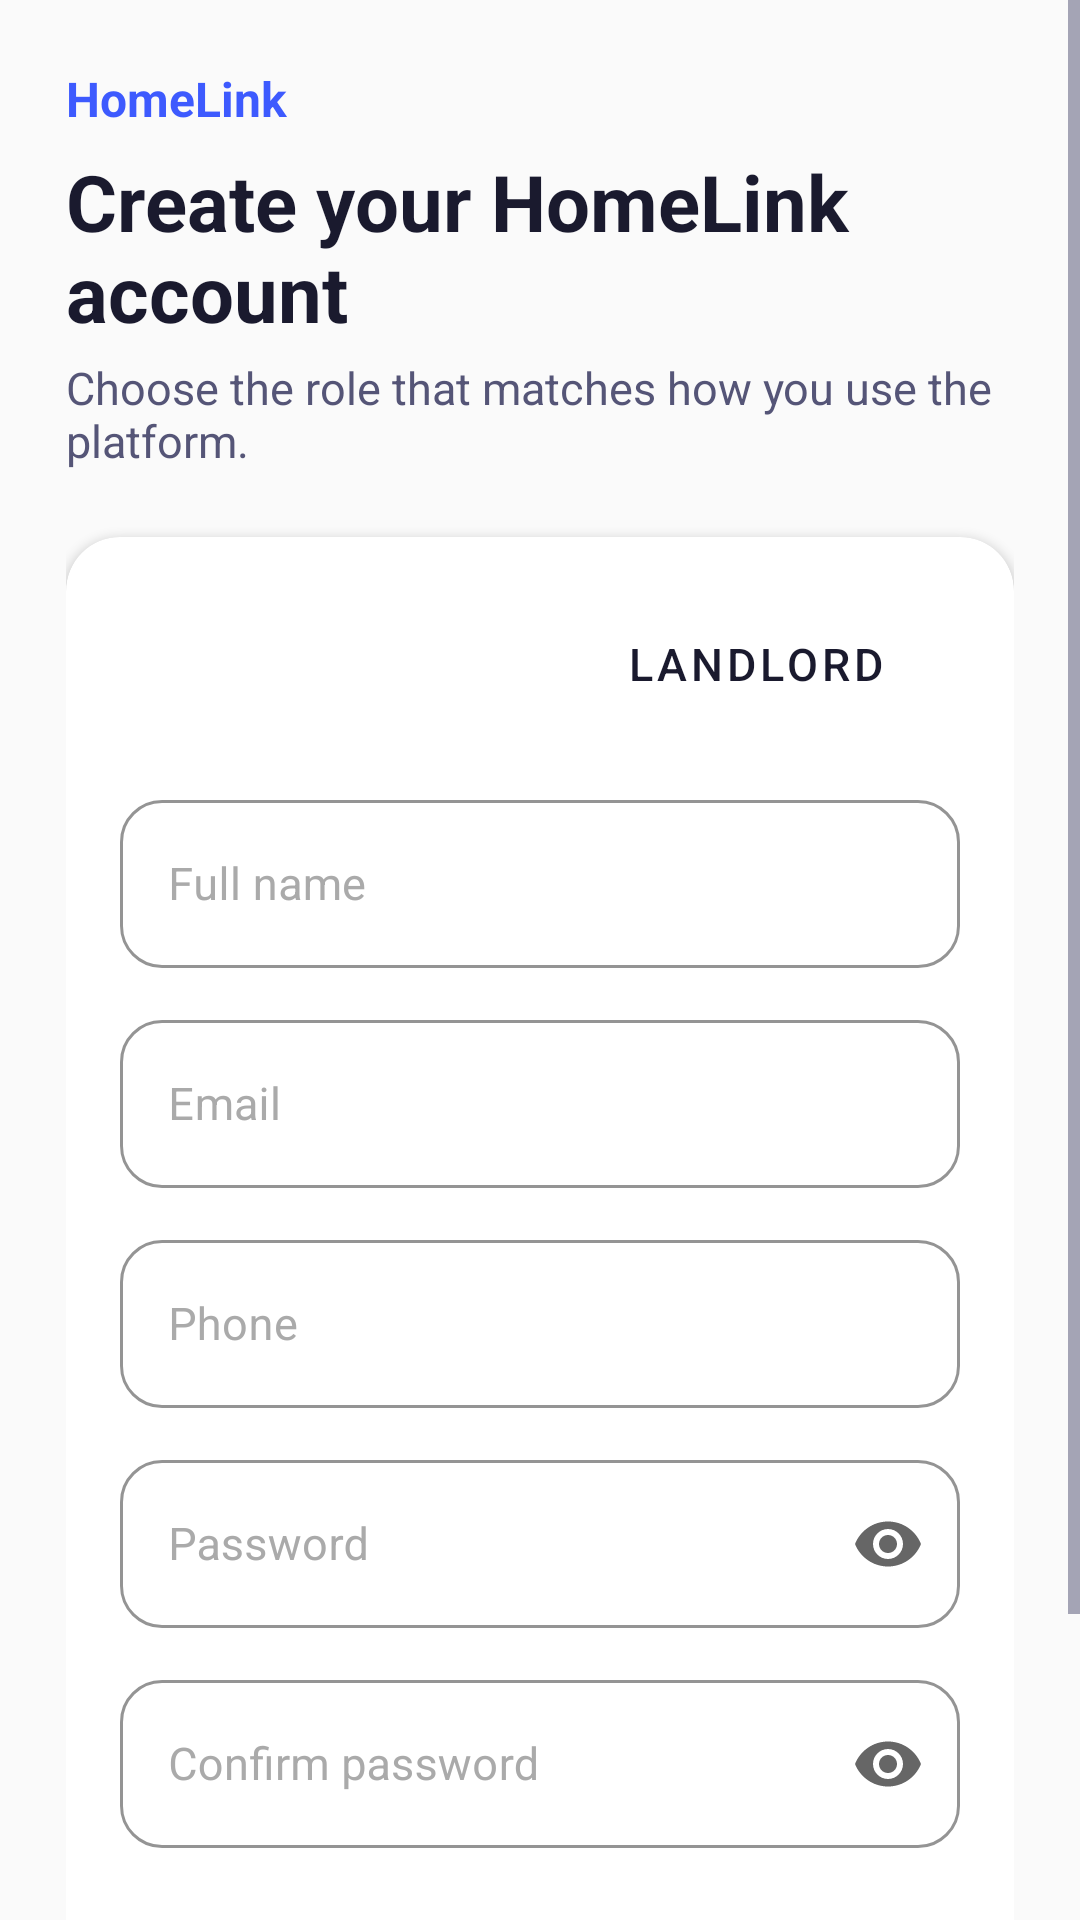

Produce the Android XML layout that renders to this screen, including the resource entries it uses.
<!-- AndroidManifest.xml: application theme Theme.HomeLink -->
<!-- res/layout/activity_register.xml -->
<?xml version="1.0" encoding="utf-8"?>
<ScrollView xmlns:android="http://schemas.android.com/apk/res/android"
    xmlns:app="http://schemas.android.com/apk/res-auto"
    android:layout_width="match_parent"
    android:layout_height="match_parent"
    android:background="@color/gray_50"
    android:fillViewport="true">

    <LinearLayout
        android:layout_width="match_parent"
        android:layout_height="wrap_content"
        android:gravity="center_vertical"
        android:orientation="vertical"
        android:padding="22dp">

        <TextView
            android:layout_width="wrap_content"
            android:layout_height="wrap_content"
            android:text="HomeLink"
            android:textColor="@color/royal_blue"
            android:textSize="16sp"
            android:textStyle="bold" />

        <TextView
            android:layout_width="match_parent"
            android:layout_height="wrap_content"
            android:layout_marginTop="6dp"
            android:text="Create your HomeLink account"
            android:textColor="@color/text_primary"
            android:textSize="26sp"
            android:textStyle="bold" />

        <TextView
            android:layout_width="match_parent"
            android:layout_height="wrap_content"
            android:layout_marginTop="4dp"
            android:text="Choose the role that matches how you use the platform."
            android:textColor="@color/text_secondary"
            android:textSize="15sp" />

        <androidx.cardview.widget.CardView
            style="@style/HomeLinkCard"
            android:layout_width="match_parent"
            android:layout_height="wrap_content"
            android:layout_marginTop="22dp">

            <LinearLayout
                android:layout_width="match_parent"
                android:layout_height="wrap_content"
                android:orientation="vertical"
                android:padding="18dp">

                <LinearLayout
                    android:layout_width="match_parent"
                    android:layout_height="wrap_content"
                    android:orientation="horizontal">

                    <Button
                        android:id="@+id/btn_role_student"
                        style="@style/HomeLinkButton"
                        android:layout_width="0dp"
                        android:layout_height="wrap_content"
                        android:layout_marginEnd="8dp"
                        android:layout_weight="1"
                        android:text="Student" />

                    <Button
                        android:id="@+id/btn_role_landlord"
                        style="@style/Widget.MaterialComponents.Button"
                        android:layout_width="0dp"
                        android:layout_height="wrap_content"
                        android:layout_weight="1"
                        android:backgroundTint="@color/gray_200"
                        android:paddingTop="12dp"
                        android:paddingBottom="12dp"
                        android:text="Landlord"
                        android:textColor="@color/text_primary"
                        android:textSize="15sp" />
                </LinearLayout>

                <com.google.android.material.textfield.TextInputLayout
                    android:id="@+id/til_full_name"
                    style="@style/HomeLinkTextInput"
                    android:layout_width="match_parent"
                    android:layout_height="wrap_content"
                    android:layout_marginTop="16dp"
                    android:hint="Full name">

                    <com.google.android.material.textfield.TextInputEditText
                        android:id="@+id/et_full_name"
                        android:layout_width="match_parent"
                        android:layout_height="56dp"
                        android:inputType="textPersonName"
                        android:textSize="15sp" />
                </com.google.android.material.textfield.TextInputLayout>

                <com.google.android.material.textfield.TextInputLayout
                    android:id="@+id/til_student_id"
                    style="@style/HomeLinkTextInput"
                    android:layout_width="match_parent"
                    android:layout_height="wrap_content"
                    android:visibility="gone">

                    <com.google.android.material.textfield.TextInputEditText
                        android:id="@+id/et_student_id"
                        android:layout_width="match_parent"
                        android:layout_height="56dp"
                        android:inputType="text" />
                </com.google.android.material.textfield.TextInputLayout>

                <com.google.android.material.textfield.TextInputLayout
                    android:id="@+id/til_email"
                    style="@style/HomeLinkTextInput"
                    android:layout_width="match_parent"
                    android:layout_height="wrap_content"
                    android:layout_marginTop="12dp"
                    android:hint="Email">

                    <com.google.android.material.textfield.TextInputEditText
                        android:id="@+id/et_email"
                        android:layout_width="match_parent"
                        android:layout_height="56dp"
                        android:inputType="textEmailAddress"
                        android:textSize="15sp" />
                </com.google.android.material.textfield.TextInputLayout>

                <com.google.android.material.textfield.TextInputLayout
                    android:id="@+id/til_phone"
                    style="@style/HomeLinkTextInput"
                    android:layout_width="match_parent"
                    android:layout_height="wrap_content"
                    android:layout_marginTop="12dp"
                    android:hint="Phone">

                    <com.google.android.material.textfield.TextInputEditText
                        android:id="@+id/et_phone"
                        android:layout_width="match_parent"
                        android:layout_height="56dp"
                        android:inputType="phone"
                        android:textSize="15sp" />
                </com.google.android.material.textfield.TextInputLayout>

                <com.google.android.material.textfield.TextInputLayout
                    android:id="@+id/til_password"
                    style="@style/HomeLinkTextInput"
                    android:layout_width="match_parent"
                    android:layout_height="wrap_content"
                    android:layout_marginTop="12dp"
                    android:hint="Password"
                    app:endIconMode="password_toggle">

                    <com.google.android.material.textfield.TextInputEditText
                        android:id="@+id/et_password"
                        android:layout_width="match_parent"
                        android:layout_height="56dp"
                        android:inputType="textPassword"
                        android:textSize="15sp" />
                </com.google.android.material.textfield.TextInputLayout>

                <com.google.android.material.textfield.TextInputLayout
                    android:id="@+id/til_confirm_password"
                    style="@style/HomeLinkTextInput"
                    android:layout_width="match_parent"
                    android:layout_height="wrap_content"
                    android:layout_marginTop="12dp"
                    android:hint="Confirm password"
                    app:endIconMode="password_toggle">

                    <com.google.android.material.textfield.TextInputEditText
                        android:id="@+id/et_confirm_password"
                        android:layout_width="match_parent"
                        android:layout_height="56dp"
                        android:inputType="textPassword"
                        android:textSize="15sp" />
                </com.google.android.material.textfield.TextInputLayout>

                <Button
                    android:id="@+id/btn_register"
                    style="@style/HomeLinkButton"
                    android:layout_width="match_parent"
                    android:layout_height="wrap_content"
                    android:layout_marginTop="20dp"
                    android:text="Register" />

                <ProgressBar
                    android:id="@+id/progress_bar"
                    android:layout_width="wrap_content"
                    android:layout_height="wrap_content"
                    android:layout_gravity="center"
                    android:layout_marginTop="10dp"
                    android:indeterminateTint="@color/royal_blue"
                    android:visibility="gone" />

                <LinearLayout
                    android:layout_width="wrap_content"
                    android:layout_height="wrap_content"
                    android:layout_gravity="center"
                    android:layout_marginTop="18dp"
                    android:orientation="horizontal">

                    <TextView
                        android:layout_width="wrap_content"
                        android:layout_height="wrap_content"
                        android:text="Already have an account? "
                        android:textColor="@color/text_secondary"
                        android:textSize="14sp" />

                    <TextView
                        android:id="@+id/tv_login"
                        android:layout_width="wrap_content"
                        android:layout_height="wrap_content"
                        android:text="Login"
                        android:textColor="@color/royal_blue"
                        android:textSize="14sp"
                        android:textStyle="bold" />
                </LinearLayout>
            </LinearLayout>
        </androidx.cardview.widget.CardView>
    </LinearLayout>
</ScrollView>
<!-- resources referenced by this layout -->
<resources>
  <color name="gray_200">#EEEEEE</color>
  <color name="gray_50">#FAFAFA</color>
  <color name="royal_blue">#3D5AFE</color>
  <color name="text_primary">#1A1A2E</color>
  <color name="text_secondary">#555577</color>
  <style name="HomeLinkButton" parent="Widget.MaterialComponents.Button">
          <item name="backgroundTint">@color/royal_blue</item>
          <item name="android:textColor">@color/white</item>
          <item name="cornerRadius">14dp</item>
          <item name="android:textSize">15sp</item>
          <item name="android:paddingTop">14dp</item>
          <item name="android:paddingBottom">14dp</item>
          <item name="android:letterSpacing">0.02</item>
      </style>
  <style name="HomeLinkCard" parent="Widget.MaterialComponents.CardView">
          <item name="cardCornerRadius">18dp</item>
          <item name="cardElevation">2dp</item>
          <item name="cardBackgroundColor">@color/white</item>
          <item name="strokeColor">@color/gray_200</item>
          <item name="strokeWidth">0.5dp</item>
      </style>
  <style name="HomeLinkTextInput" parent="Widget.MaterialComponents.TextInputLayout.OutlinedBox">
          <item name="boxStrokeColor">@color/royal_blue</item>
          <item name="hintTextColor">@color/text_secondary</item>
          <item name="android:textColorHint">@color/text_hint</item>
          <item name="boxCornerRadiusTopStart">14dp</item>
          <item name="boxCornerRadiusTopEnd">14dp</item>
          <item name="boxCornerRadiusBottomStart">14dp</item>
          <item name="boxCornerRadiusBottomEnd">14dp</item>
      </style>
  <style name="Theme.HomeLink" parent="Theme.MaterialComponents.Light.NoActionBar">
          <item name="colorPrimary">@color/royal_blue</item>
          <item name="colorPrimaryDark">@color/royal_blue_dark</item>
          <item name="colorPrimaryVariant">@color/royal_blue_dark</item>
          <item name="colorOnPrimary">@color/white</item>
          <item name="colorSecondary">@color/accent_gold</item>
          <item name="colorOnSecondary">@color/black</item>
          <item name="android:colorBackground">@color/gray_50</item>
          <item name="android:textColorPrimary">@color/text_primary</item>
          <item name="android:textColorSecondary">@color/text_secondary</item>
          <item name="android:textColorHint">@color/text_hint</item>
          <item name="android:statusBarColor">@color/royal_blue</item>
          <item name="android:navigationBarColor">@color/white</item>
          <item name="android:windowLightStatusBar">false</item>
      </style>
  <color name="white">#FFFFFF</color>
  <color name="text_hint">#AAAAAA</color>
  <color name="royal_blue_dark">#0031CA</color>
  <color name="accent_gold">#FFB300</color>
  <color name="black">#000000</color>
</resources>
